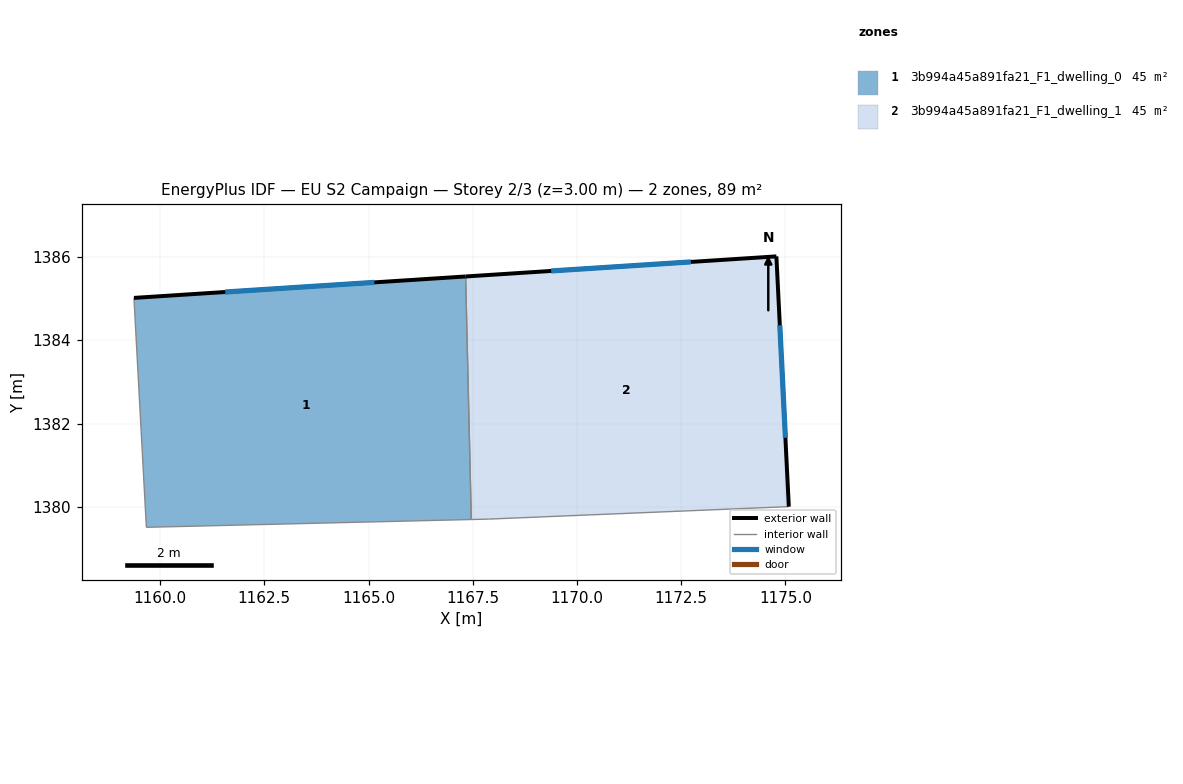
=== STOREY PLAN SPEC (per zone: floor XY polygon, exterior-wall plan segments, windows/doors) ===
zone 1: 3b994a45a891fa21_F1_dwelling_0  (44.7 m²)
  floor: (1167.33, 1385.53) (1167.46, 1379.70) (1159.67, 1379.51) (1159.37, 1385.01)
  exterior wall: (1167.33, 1385.53) – (1159.37, 1385.01)  [8.0 m]
    window: (1165.14, 1385.39) – (1161.56, 1385.15)  [4.8 m²]
  interior walls: 3
zone 2: 3b994a45a891fa21_F1_dwelling_1  (44.7 m²)
  floor: (1174.78, 1386.01) (1175.08, 1380.01) (1167.88, 1379.71) (1167.46, 1379.70) (1167.33, 1385.53)
  exterior wall: (1174.78, 1386.01) – (1167.33, 1385.53)  [7.5 m]
    window: (1172.73, 1385.88) – (1169.38, 1385.66)  [4.5 m²]
  exterior wall: (1175.08, 1380.01) – (1174.78, 1386.01)  [6.0 m]
    window: (1175.00, 1381.66) – (1174.87, 1384.36)  [3.6 m²]
  interior walls: 3

=== DERIVED (storey summary) ===
Building: EU S2 Campaign
Storey: 2 of 3  (floor level z = 3.00 m)
Storey gross floor area: 89.4 m²
Zones on this storey: 2
  - 3b994a45a891fa21_F1_dwelling_0: floor 44.7 m²; exterior wall 8.0 m (23.9 m²); 1 window(s) 4.8 m²; WWR 20.2%
  - 3b994a45a891fa21_F1_dwelling_1: floor 44.7 m²; exterior wall 13.5 m (40.4 m²); 2 window(s) 8.2 m²; WWR 20.2%
Zone adjacency (shared interzone walls):
  - 3b994a45a891fa21_F1_dwelling_0 ↔ 3b994a45a891fa21_F1_dwelling_1